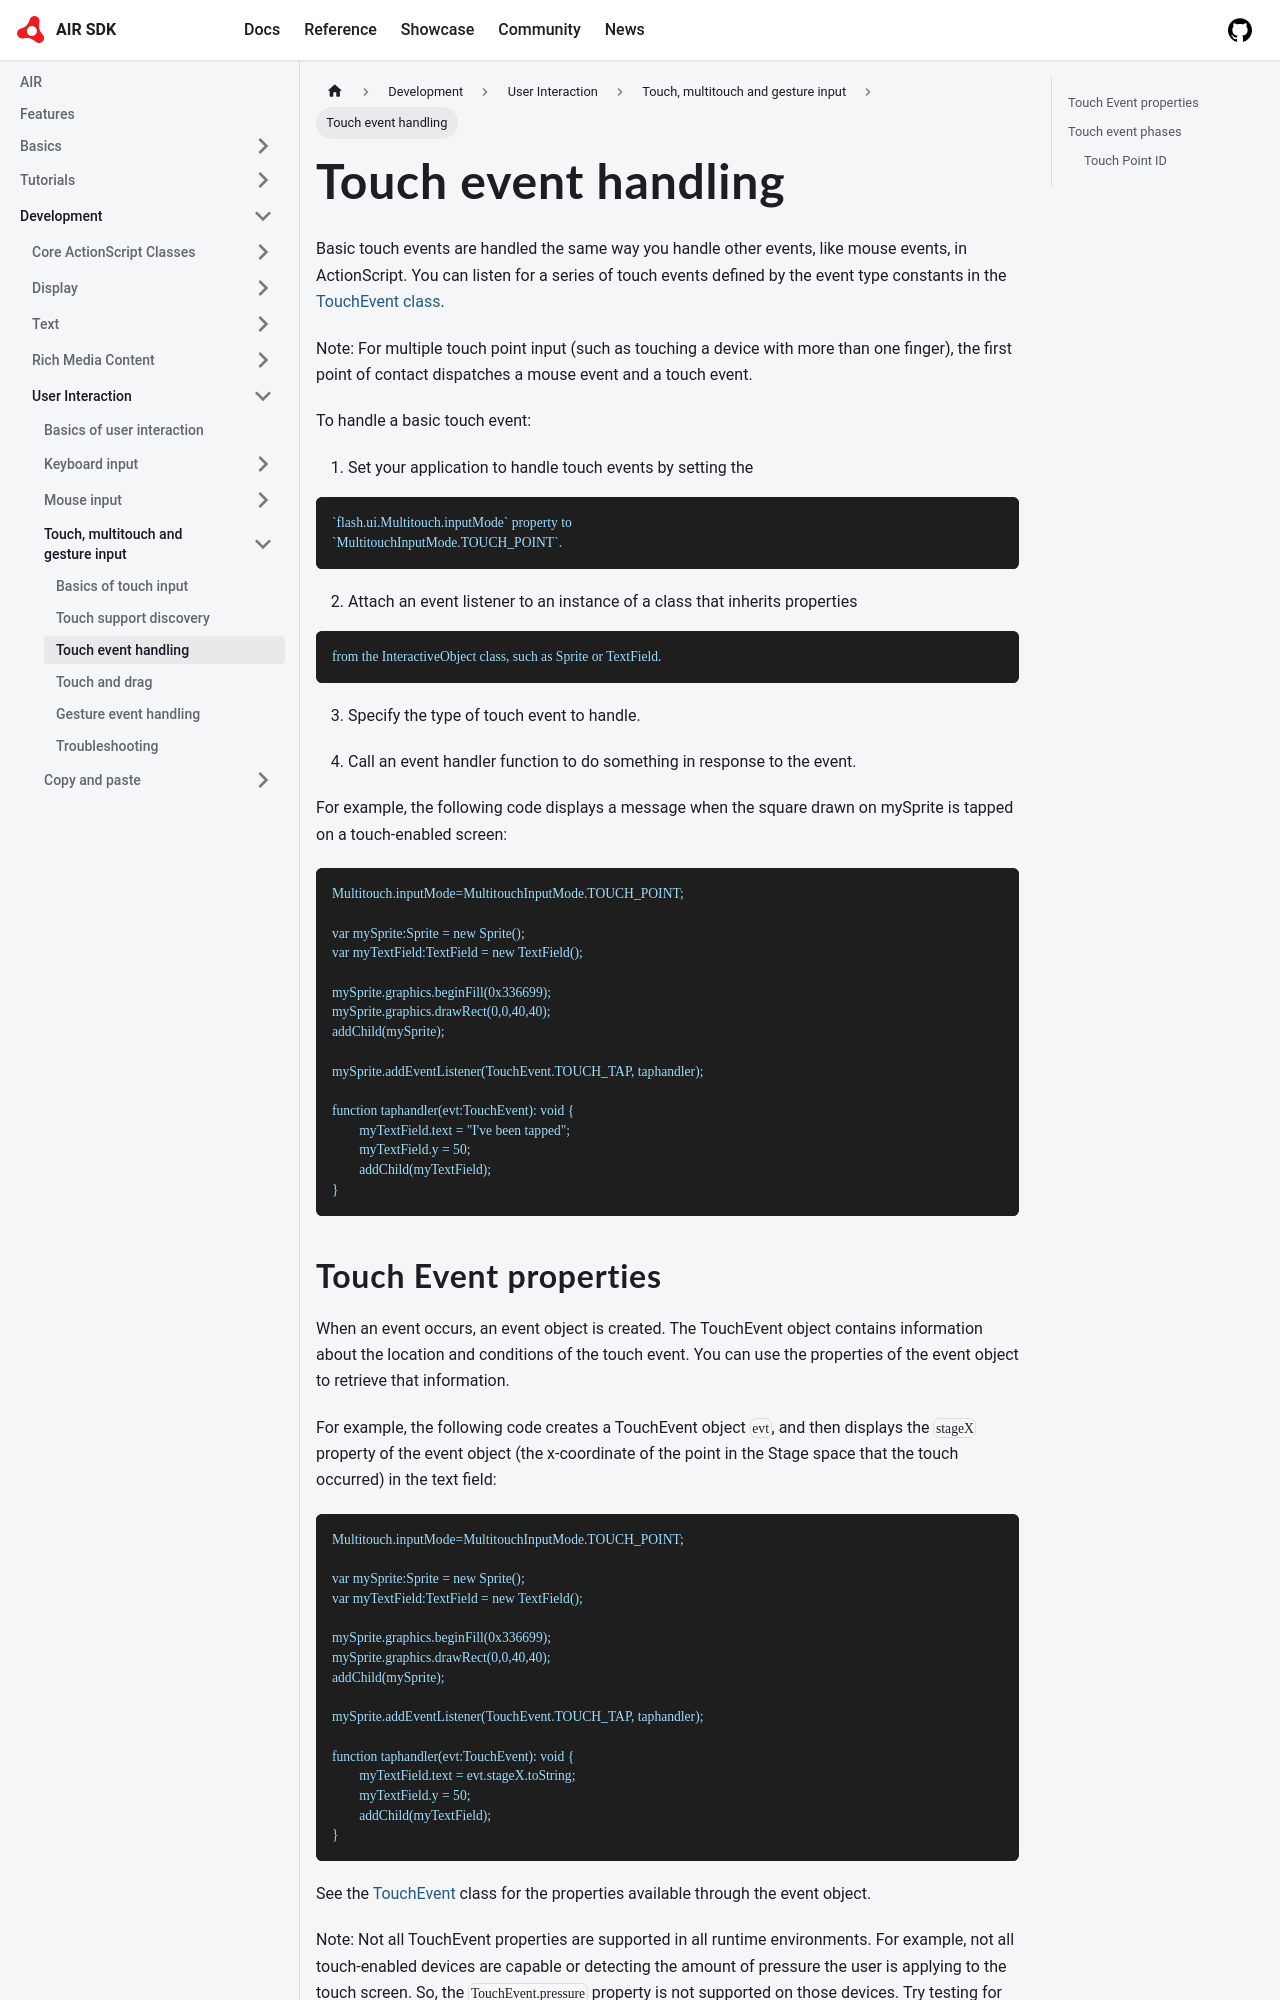

repository: airsdk/airsdk.dev · page: docs/development/user-interaction/touch-multitouch-and-gesture-input/touch-event-handling.html · generator: docusaurus

---
sidebar_position: 3
---

# Touch event handling

Basic touch events are handled the same way you handle other events, like mouse
events, in ActionScript. You can listen for a series of touch events defined by
the event type constants in the
[TouchEvent class](https://airsdk.dev/reference/actionscript/3.0/flash/ui/Multitouch.html).

Note: For multiple touch point input (such as touching a device with more than
one finger), the first point of contact dispatches a mouse event and a touch
event.

To handle a basic touch event:

1.  Set your application to handle touch events by setting the
```
`flash.ui.Multitouch.inputMode` property to
`MultitouchInputMode.TOUCH_POINT`.
```

2.  Attach an event listener to an instance of a class that inherits properties
```
from the InteractiveObject class, such as Sprite or TextField.
```

3.  Specify the type of touch event to handle.

4.  Call an event handler function to do something in response to the event.

For example, the following code displays a message when the square drawn on
mySprite is tapped on a touch-enabled screen:

```
Multitouch.inputMode=MultitouchInputMode.TOUCH_POINT;

var mySprite:Sprite = new Sprite();
var myTextField:TextField = new TextField();

mySprite.graphics.beginFill(0x336699);
mySprite.graphics.drawRect(0,0,40,40);
addChild(mySprite);

mySprite.addEventListener(TouchEvent.TOUCH_TAP, taphandler);

function taphandler(evt:TouchEvent): void {
	myTextField.text = "I've been tapped";
	myTextField.y = 50;
	addChild(myTextField);
}
```
